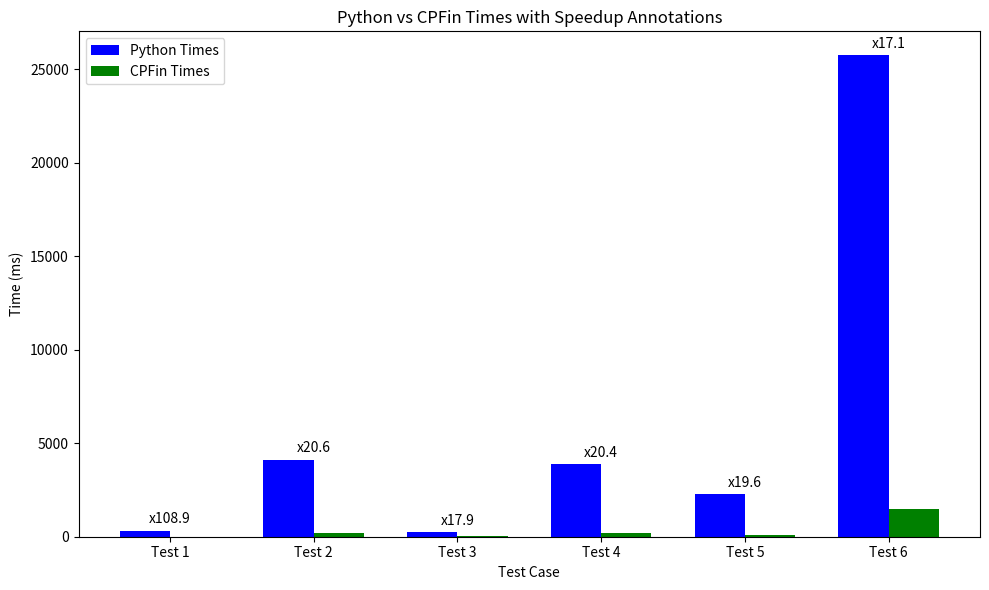

This chart was generated by the following Python code:
import matplotlib.pyplot as plt
import numpy as np

# Test times
python_times = [326.8029332, 4121.93388, 232.4093046, 3902.92045, 2268.56321, 25741.4084]
cpfin_times = [3, 200.4, 13, 191, 116, 1504]

# Calculate speedups
speedups = [py_time / my_time for py_time, my_time in zip(python_times, cpfin_times)]

# Number of tests
tests = np.arange(len(python_times))

# Bar width
bar_width = 0.35

# Create the plot
fig, ax = plt.subplots(figsize=(10, 6))

# Plot Python times
bars1 = ax.bar(tests, python_times, bar_width, label='Python Times', color='blue')

# Plot your system's times
bars2 = ax.bar(tests + bar_width, cpfin_times, bar_width, label='CPFin Times', color='green')

# Annotate the speedup on the bars
for i, (py_time, cpfin_time, speedup) in enumerate(zip(python_times, cpfin_times, speedups)):
    ax.annotate(f'x{speedup:.1f}',  # Display the speedup value
                xy=(i + bar_width/2, max(py_time, cpfin_time)),  # Position the annotation
                xytext=(0, 3),  # Offset slightly above the bar
                textcoords="offset points",
                ha='center', va='bottom', fontsize=10, color='black')

# Add labels, title, and legend
ax.set_xlabel('Test Case')
ax.set_ylabel('Time (ms)')
ax.set_title('Python vs CPFin Times with Speedup Annotations')
ax.set_xticks(tests + bar_width / 2)
ax.set_xticklabels([f'Test {i+1}' for i in range(len(python_times))])
ax.legend()

# Show the plot
plt.tight_layout()
plt.show()
